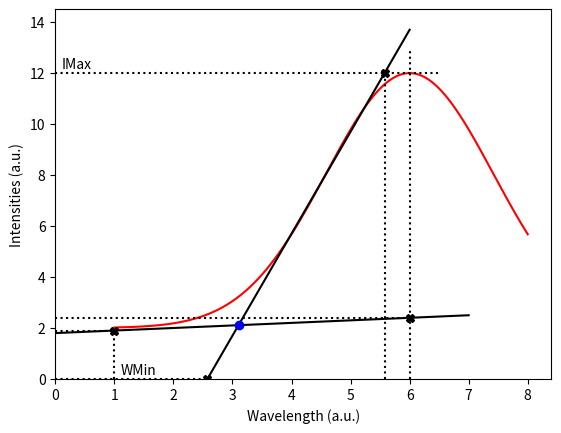

Reproduce this figure in Python.
# -*- coding: utf-8 -*-
"""
Explanatory plot for SpectraProcessor.FitGraphics class.
"""

# --IMPORTS---
import numpy as np
import matplotlib.pyplot as plt
# import pandas as pd

# --CONSTANTS---

# ---FUNCTIONS---


def main():
    # Parameters
    xMin = 1
    center = 6

    # Curves
    spectrum = gaussCurve(
        amplitude=10, dispersionSquared=4, center=center, zero=2)
    left = Line(constant=1.8, slope=0.1)
    right = Line(constant=-10.3, slope=4.0)
    intersection = Line.Intersection(left, right)

    # Plot
    plt.figure('FitGraphics')

    x = np.linspace(xMin, 8, num=1000)
    plt.plot(x, spectrum(x), 'r-')

    x = np.linspace(0, 7, num=1000)
    plt.plot(x, left(x), 'k-')

    x = np.linspace(2, 6, num=1000)
    plt.plot(x, right(x), 'k-')

    plt.plot(*intersection, 'bo')

    # Add guidelines and annotation
    dashed(xMin, left, xText='WMin')
    dashed(center, left, yMax=13)
    dashed(right.inverse(0), right)
    dashed(right.inverse(spectrum(center)), right, xMax=6.5, yText='IMax')

    # Plot details
    plt.xlim(0, None)
    plt.ylim(0, None)
    plt.xlabel('Wavelength (a.u.)')
    plt.ylabel('Intensities (a.u.)')
    plt.show()


def gaussCurve(amplitude, dispersionSquared, center, zero):
    """ Return Gauss curve function of given parameters. """
    return lambda x: amplitude * np.exp(-((x - center)**2) / dispersionSquared) + zero


def dashed(x, func, xMax=None, yMax=None, xText=None, yText=None):
    """ Plot cross at (x, func(x)). Dotted vertical and horizontal line to plot axis.

    Optional parameters:\n
      xMax, yMax: Dotted lines extension up to given limit.\n
      xText, yText: Annotation near the given axis.
    """
    y = func(x)
    if yMax is None:
        yMax = y
    if xMax is None:
        xMax = x
    plt.plot([x, x], [0, yMax], 'k:')  # Vertical
    plt.plot([0, xMax], [y, y], 'k:')  # Horizontal
    plt.plot([x], [y], 'kX')  # Intersection

    ax = plt.gca()
    xShift, yShift = 0.1, 0.2
    if xText is not None:
        ax.annotate(xText, xy=(xMax + xShift, yShift))
    if yText is not None:
        ax.annotate(yText, xy=(xShift, yMax + yShift))


# ---CLASSES---


class Line():
    """ Represents line function. """

    def __init__(self, constant, slope):
        self.constant = constant
        self.slope = slope

    def __call__(self, x):
        """ Find function values. """
        return self.slope * x + self.constant

    def inverse(self, y):
        """ Find inversion function values. """
        return (y - self.constant) / self.slope

    def __str__(self):
        return "Line: y = ax + b, where a = {}, b = {}.".format(self.slope, self.constant)

    @staticmethod
    def XIntersection(line1, line2):
        """ Return x-coordinate of intersection point of the two Lines. """
        return (line1.constant - line2.constant) / \
            (line2.slope - line1.slope)

    @staticmethod
    def Intersection(line1, line2):
        """ Return Tuple(x, y) of coordinates of intersection point of the two Lines. """
        x = Line.XIntersection(line1, line2)
        return (x, line1(x))


# ---MAIN---
if __name__ == '__main__':
    main()
